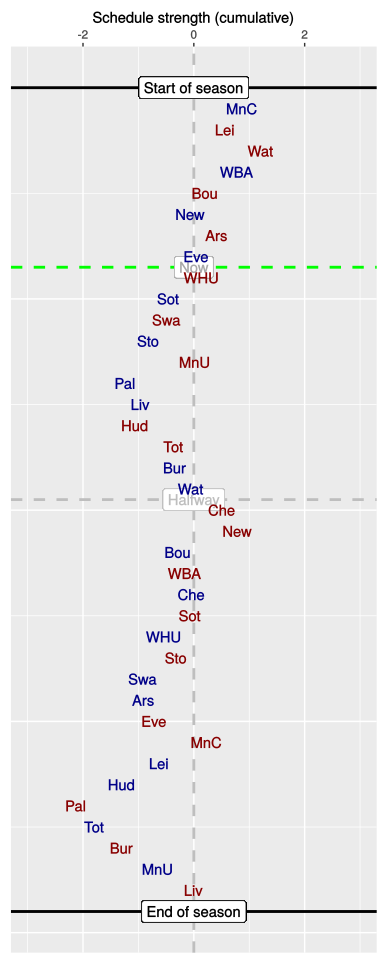

Data behind this chart, as committed beside it:
, HA, vs, played, sched, cumulative
1, H, MnC, 1, 0.87, 0.87
2, A, Lei, 1, -0.31, 0.56
3, A, Wat, 1, 0.66, 1.21
4, H, WBA, 1, -0.45, 0.77
5, A, Bou, 1, -0.57, 0.2
6, H, New, 1, -0.27, -0.07
7, A, Ars, 1, 0.48, 0.41
8, H, Eve, 1, -0.37, 0.04
9, A, WHU, 0, 0.09, 0.14
10, H, Sot, 0, -0.6, -0.46
11, A, Swa, 0, -0.03, -0.49
12, H, Sto, 0, -0.33, -0.82
13, A, MnU, 0, 0.84, 0.02
14, H, Pal, 0, -1.26, -1.24
15, H, Liv, 0, 0.28, -0.96
16, A, Hud, 0, -0.1, -1.06
17, A, Tot, 0, 0.69, -0.37
18, H, Bur, 0, 0.03, -0.34
19, H, Wat, 0, 0.29, -0.05
20, A, Che, 0, 0.56, 0.51
21, A, New, 0, 0.27, 0.78
22, H, Bou, 0, -1.06, -0.29
23, A, WBA, 0, 0.12, -0.17
24, H, Che, 0, 0.13, -0.04
25, A, Sot, 0, -0.03, -0.07
26, H, WHU, 0, -0.47, -0.54
27, A, Sto, 0, 0.22, -0.32
28, H, Swa, 0, -0.6, -0.92
29, H, Ars, 0, 0.01, -0.91
30, A, Eve, 0, 0.19, -0.72
31, A, MnC, 0, 0.95, 0.23
32, H, Lei, 0, -0.86, -0.63
33, H, Hud, 0, -0.67, -1.3
34, A, Pal, 0, -0.83, -2.13
35, H, Tot, 0, 0.34, -1.8
36, A, Bur, 0, 0.49, -1.3
37, H, MnU, 0, 0.65, -0.65
38, A, Liv, 0, 0.65, 0
